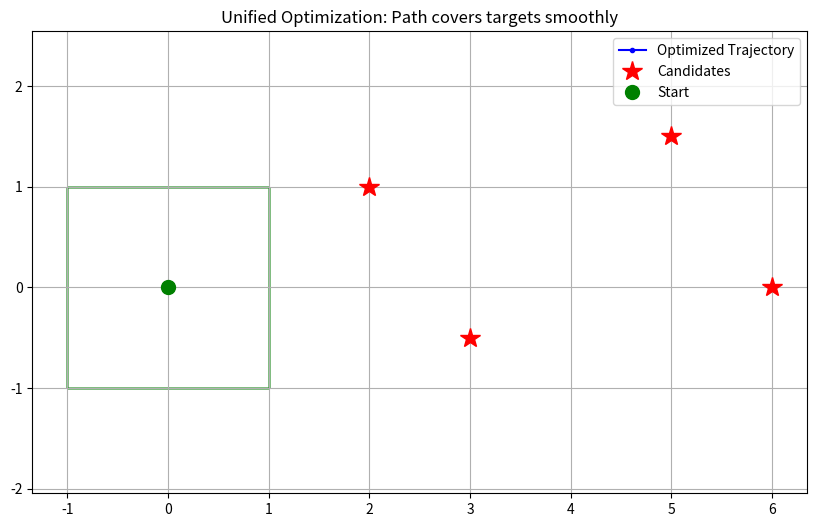

Source code (Python):
import numpy as np
import matplotlib.pyplot as plt
from scipy.optimize import minimize
import matplotlib.patches as patches
import matplotlib.transforms as transforms

class UnifiedPlanner:
    def __init__(self):
        # 机器人参数
        self.dt = 0.5
        self.horizon = 20  # 预测步数
        self.cam_L = 2.0   # 相机方形边长 2m
        self.alpha = 0.5   # Sigmoid 平滑因子 (越小越陡峭)
        
        # 权重
        self.w_confirm = 100.0  # 确认目标的权重
        self.w_smooth = 1.0     # 平滑权重
        
        # 动力学限制
        self.v_max = 1.0
        self.w_max = 1.0

    def sigmoid(self, x):
        return 1.0 / (1.0 + np.exp(-x / self.alpha))

    def get_camera_visibility(self, robot_pos, target_pos):
        """
        计算单个目标在单个机器人位姿下的可见性 (0~1)
        使用了 Soft-Square 近似
        robot_pos: [x, y, theta]
        target_pos: [tx, ty]
        """
        rx, ry, rtheta = robot_pos
        tx, ty = target_pos
        
        # 1. 将目标转到机器人局部坐标系
        dx = tx - rx
        dy = ty - ry
        cos_t = np.cos(-rtheta)
        sin_t = np.sin(-rtheta)
        local_x = cos_t * dx - sin_t * dy
        local_y = sin_t * dx + cos_t * dy
        
        # 2. Soft-Box Check: 检查是否在 [-L/2, L/2] 范围内
        # 我们希望 local_x < L/2 且 local_x > -L/2
        # 等价于 L/2 - |local_x| > 0
        in_x = self.sigmoid(self.cam_L/2 - np.abs(local_x))
        in_y = self.sigmoid(self.cam_L/2 - np.abs(local_y))
        
        return in_x * in_y

    def objective(self, U_flat, current_state, targets):
        """
        优化目标函数
        U_flat: 展平的控制输入 [v0, w0, v1, w1, ...]
        """
        U = U_flat.reshape(-1, 2)
        T = U.shape[0]
        
        cost = 0.0
        
        # 1. 状态前向传播 (Rollout)
        states = [current_state]
        x, y, theta = current_state
        
        traj_visibilities = np.zeros((T, len(targets)))
        
        for k in range(T):
            v, w = U[k]
            
            # 简单的运动学模型
            theta = theta + w * self.dt
            x = x + v * np.cos(theta) * self.dt
            y = y + v * np.sin(theta) * self.dt
            states.append([x, y, theta])
            
            # 计算这一步对所有目标的可见性
            for i, target in enumerate(targets):
                traj_visibilities[k, i] = self.get_camera_visibility([x, y, theta], target)
                
            # 平滑性惩罚 (控制量大小 + 变化率)
            cost += self.w_smooth * (v**2 + w**2)
            
        # 2. 计算累计覆盖概率 (Diminishing Returns)
        # P(seen) = 1 - Prod(1 - p_t)
        # 意思是：只要在轨迹的任何一点看到了，就算看到了。
        # 我们最大化 P(seen)，即最小化 -P(seen)
        
        p_not_seen_total = np.ones(len(targets))
        
        for k in range(T):
            # 假设每一帧的检测概率上限是 0.9 (模拟传感器不确定性)
            p_detection_k = 0.9 * traj_visibilities[k] 
            p_not_seen_total *= (1 - p_detection_k)
            
        p_seen_total = 1 - p_not_seen_total
        
        # 奖励项是负的 Cost
        cost -= self.w_confirm * np.sum(p_seen_total)
        
        return cost

    def plan(self, start_pose, targets):
        # 初始猜测：静止
        T = self.horizon
        U0 = np.zeros(T * 2) 
        # 给一点初始速度防止梯度消失
        U0[0::2] = 0.5 
        
        # 边界约束
        bounds = []
        for _ in range(T):
            bounds.append((0, self.v_max))    # v
            bounds.append((-self.w_max, self.w_max)) # w
            
        print("正在优化轨迹...")
        res = minimize(self.objective, U0, args=(start_pose, targets), 
                       method='L-BFGS-B', bounds=bounds, 
                       options={'disp': True, 'maxiter': 100})
        
        return res.x.reshape(-1, 2)

# --- 可视化与测试 ---
if __name__ == "__main__":
    planner = UnifiedPlanner()
    
    start_pose = np.array([0, 0, 0]) # x, y, yaw
    # 模拟一些声纳探测到的候选点 (Candidates)
    targets = np.array([
        [2, 1],
        [3, -0.5],
        [5, 1.5],
        [6, 0]
    ])
    
    # 规划
    U_opt = planner.plan(start_pose, targets)
    
    # 重建轨迹用于绘图
    path = [start_pose]
    curr = start_pose.copy()
    for u in U_opt:
        curr[2] += u[1] * planner.dt
        curr[0] += u[0] * np.cos(curr[2]) * planner.dt
        curr[1] += u[0] * np.sin(curr[2]) * planner.dt
        path.append(curr.copy())
    path = np.array(path)
    
    # 绘图
    plt.figure(figsize=(10, 6))
    plt.plot(path[:, 0], path[:, 1], 'b.-', label='Optimized Trajectory')
    plt.plot(targets[:, 0], targets[:, 1], 'r*', markersize=15, label='Candidates')
    plt.plot(start_pose[0], start_pose[1], 'go', markersize=10, label='Start')
    
    # 获取当前的 Axes 对象
    ax = plt.gca()

    # 画出每一帧的 Camera FOV (示意)
    for i in range(0, len(path), 2): # 每两帧画一次
        x, y, th = path[i]
        L = planner.cam_L
        
        # 1. 创建一个位于原点 (0,0) 的矩形
        # 我们不在这里指定 angle，而是通过变换来处理
        rect = patches.Rectangle((-L/2, -L/2), L, L, 
                                 edgecolor='green', fill=False, alpha=0.3)
        
        # 2. 创建变换：先旋转 (Rotate)，再平移 (Translate)
        # 注意：rotate 接受的是弧度
        # ax.transData 确保变换是基于数据坐标系的
        t = transforms.Affine2D().rotate(th).translate(x, y) + ax.transData
        
        # 3. 将变换应用到矩形上
        rect.set_transform(t)
        
        # 4. 添加到图表中
        ax.add_patch(rect)
        
    plt.axis('equal')
    plt.grid(True)
    plt.legend()
    plt.title("Unified Optimization: Path covers targets smoothly")
    plt.show()